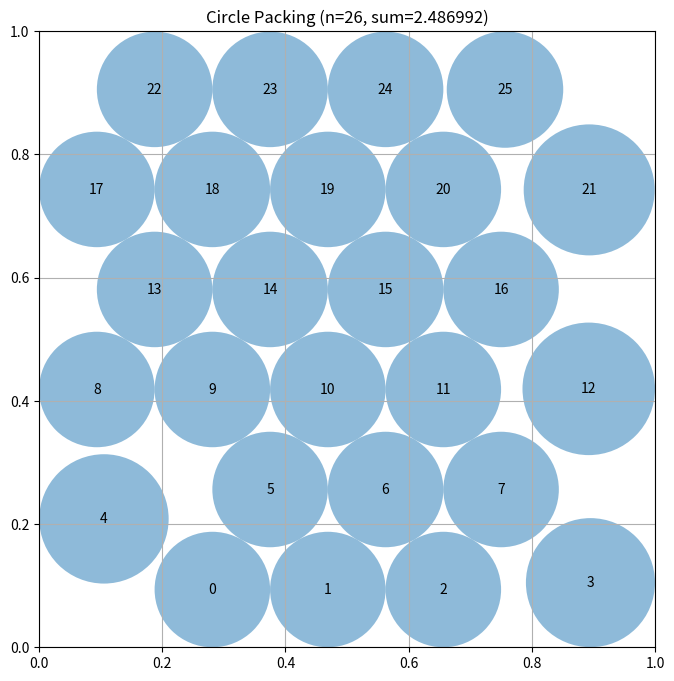

This figure's Python source:
# EVOLVE-BLOCK-START
import numpy as np


def compute_max_radii(centers):
    """
    Vectorised admissible radii:
        radius = min(distance to square border,
                     half the distance to the nearest other centre)
    """
    if centers.size == 0:
        return np.array([])

    # distance to the four borders
    border = np.minimum.reduce(
        [centers[:, 0], centers[:, 1], 1.0 - centers[:, 0], 1.0 - centers[:, 1]]
    )

    # pairwise centre distances
    diff = centers[:, np.newaxis, :] - centers[np.newaxis, :, :]
    dists = np.sqrt(np.sum(diff ** 2, axis=2))
    np.fill_diagonal(dists, np.inf)  # ignore self‑distance

    nearest = np.min(dists, axis=1)
    radii = np.minimum(border, nearest / 2.0)
    return np.clip(radii, 1e-8, None)


def _generate_hex_lattice(step):
    """
    Produce a hexagonal lattice of points inside the unit square.
    """
    margin = step / 2.0
    v_spacing = step * np.sqrt(3) / 2.0
    points = []
    row = 0
    y = margin
    while y <= 1.0 - margin + 1e-12:
        offset = 0.0 if (row % 2 == 0) else step / 2.0
        x = margin + offset
        while x <= 1.0 - margin + 1e-12:
            points.append([x, y])
            x += step
        row += 1
        y += v_spacing
    return np.array(points)


def construct_packing():
    """
    Search over hexagonal lattice spacings, keep the 26 points with the
    largest total admissible radius, then refine with stochastic moves.
    """
    target_n = 26
    best_sum = -np.inf
    best_centers = None
    best_radii = None
    best_step = None

    # ---- 1. coarse scan -------------------------------------------------
    for step in np.linspace(0.10, 0.26, 81):
        pts = _generate_hex_lattice(step)
        if pts.shape[0] < target_n:
            continue

        # radii for the full lattice
        radii_full = compute_max_radii(pts)

        # keep the 26 points with largest individual radii
        idx = np.argpartition(radii_full, -target_n)[-target_n:]
        cand = pts[idx]

        # recompute radii for the trimmed set
        cand_radii = compute_max_radii(cand)
        total = cand_radii.sum()

        if total > best_sum:
            best_sum = total
            best_centers = cand
            best_radii = cand_radii
            best_step = step

    # ---- 2. fine scan around the best step -----------------------------
    if best_step is not None:
        fine_steps = np.linspace(
            max(0.10, best_step - 0.015),
            min(0.26, best_step + 0.015),
            41,
        )
        for step in fine_steps:
            pts = _generate_hex_lattice(step)
            if pts.shape[0] < target_n:
                continue

            radii_full = compute_max_radii(pts)
            idx = np.argpartition(radii_full, -target_n)[-target_n:]
            cand = pts[idx]
            cand_radii = compute_max_radii(cand)
            total = cand_radii.sum()

            if total > best_sum:
                best_sum = total
                best_centers = cand
                best_radii = cand_radii
                best_step = step

    # ---- 3. fallback safety ---------------------------------------------
    if best_centers is None:
        pts = _generate_hex_lattice(0.18)[:target_n]
        best_centers = pts
        best_radii = compute_max_radii(pts)
        best_sum = best_radii.sum()

    # ---- 4. stochastic refinement ----------------------------------------
    rng = np.random.default_rng(42)
    n_iter = 4000
    step_scale = 0.03
    decay = 0.9995

    centers = best_centers.copy()
    radii = best_radii.copy()
    sum_radii = best_sum

    for _ in range(n_iter):
        i = rng.integers(target_n)
        proposal = centers[i] + rng.normal(scale=step_scale, size=2)
        proposal = np.clip(proposal, 0.0, 1.0)

        new_centers = centers.copy()
        new_centers[i] = proposal
        new_radii = compute_max_radii(new_centers)

        if np.any(new_radii <= 0):
            continue

        new_sum = new_radii.sum()
        if new_sum > sum_radii:
            centers = new_centers
            radii = new_radii
            sum_radii = new_sum

        step_scale *= decay

    return centers, radii, float(sum_radii)
# EVOLVE-BLOCK-END


# This part remains fixed (not evolved)
def run_packing():
    """Run the circle packing constructor for n=26"""
    centers, radii, sum_radii = construct_packing()
    return centers, radii, sum_radii


def visualize(centers, radii):
    """
    Visualize the circle packing

    Args:
        centers: np.array of shape (n, 2) with (x, y) coordinates
        radii: np.array of shape (n) with radius of each circle
    """
    import matplotlib.pyplot as plt
    from matplotlib.patches import Circle

    fig, ax = plt.subplots(figsize=(8, 8))

    # Draw unit square
    ax.set_xlim(0, 1)
    ax.set_ylim(0, 1)
    ax.set_aspect("equal")
    ax.grid(True)

    # Draw circles
    for i, (center, radius) in enumerate(zip(centers, radii)):
        circle = Circle(center, radius, alpha=0.5)
        ax.add_patch(circle)
        ax.text(center[0], center[1], str(i), ha="center", va="center")

    plt.title(f"Circle Packing (n={len(centers)}, sum={sum(radii):.6f})")
    plt.show()


if __name__ == "__main__":
    centers, radii, sum_radii = run_packing()
    print(f"Sum of radii: {sum_radii}")
    # AlphaEvolve improved this to 2.635

    # Uncomment to visualize:
    visualize(centers, radii)
